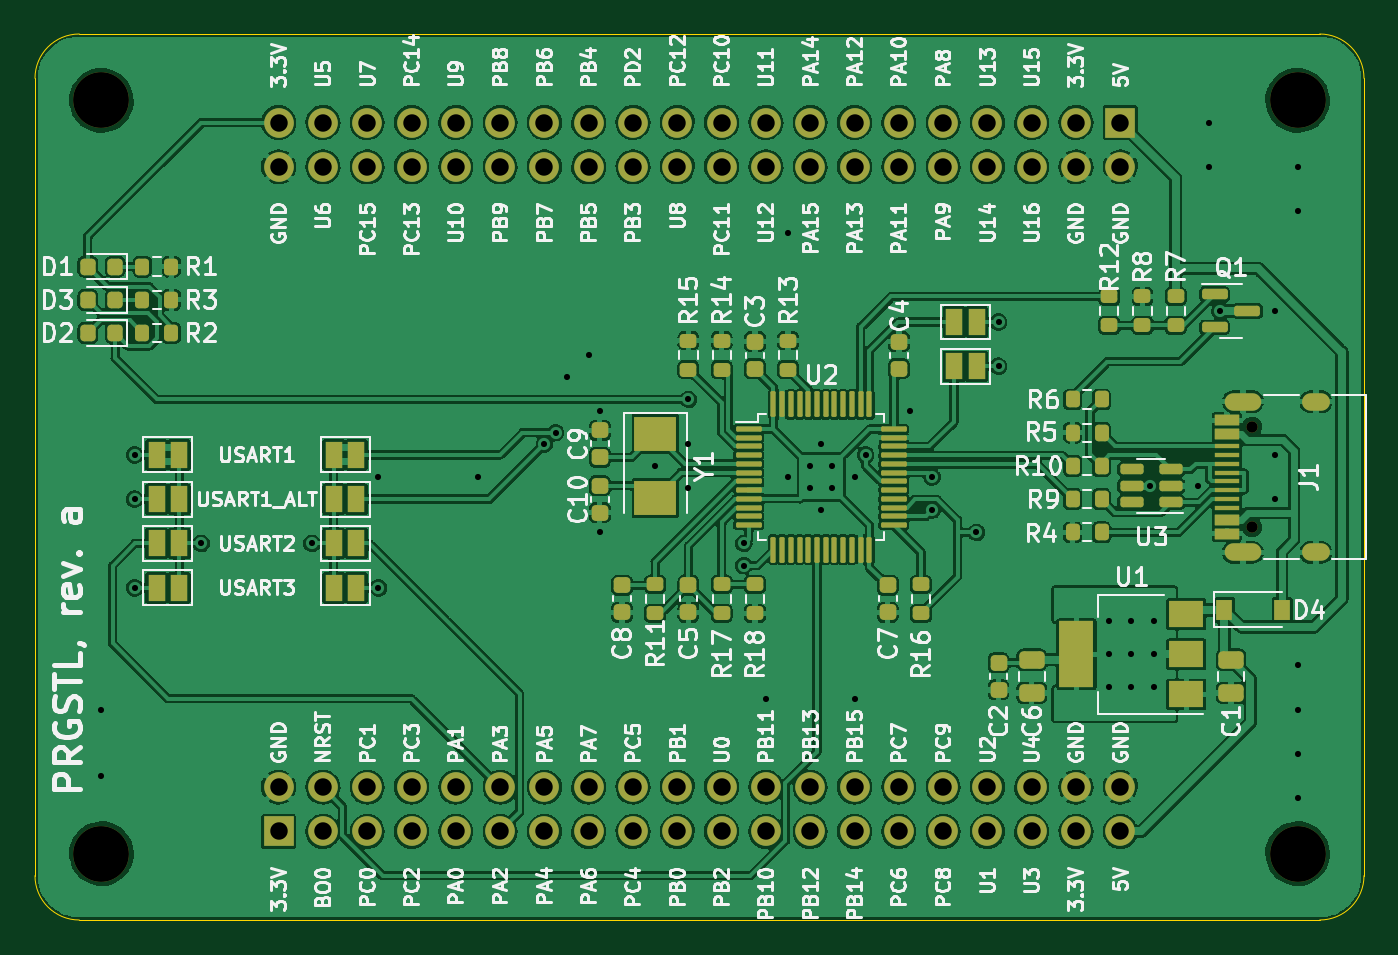
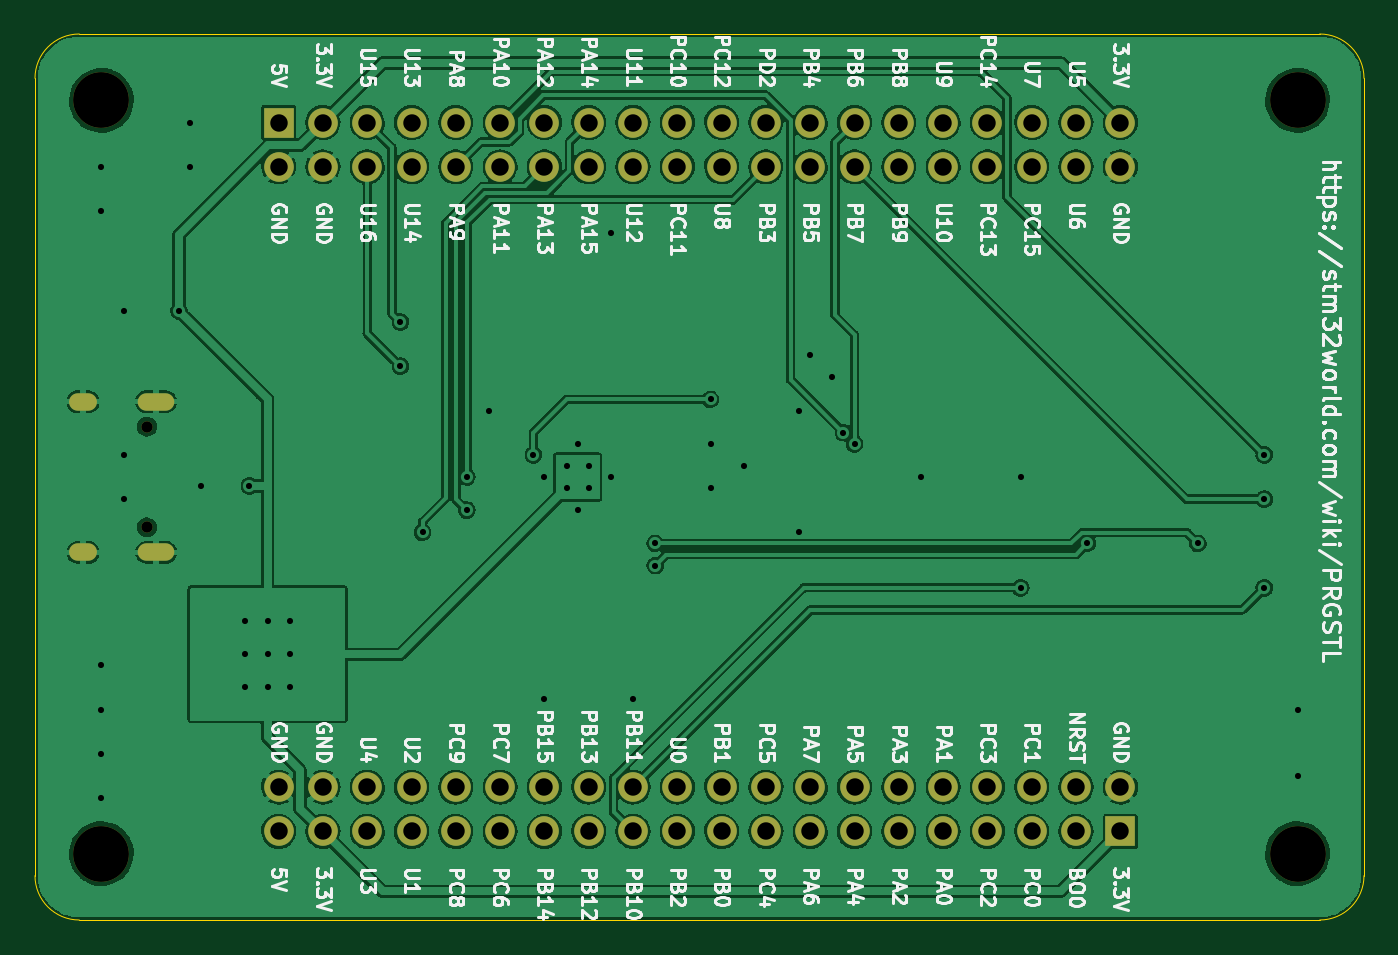
Circuit board: 11 layer files. Board 76.2 x 50.8 mm.
- bottom_copper: prgstl-B_Cu.gbr (246663 bytes)
- bottom_mask: prgstl-B_Mask.gbr (3045 bytes)
- paste: prgstl-B_Paste.gbr (496 bytes)
- bottom_silk: prgstl-B_Silkscreen.gbr (90348 bytes)
- outline: prgstl-Edge_Cuts.gbr (1044 bytes)
- top_copper: prgstl-F_Cu.gbr (477026 bytes)
- top_mask: prgstl-F_Mask.gbr (10809 bytes)
- paste: prgstl-F_Paste.gbr (7429 bytes)
- top_silk: prgstl-F_Silkscreen.gbr (122248 bytes)
- drill: prgstl-NPTH.drl (496 bytes)
- drill: prgstl-PTH.drl (2331 bytes)

=== bottom_copper: prgstl-B_Cu.gbr (246663 bytes, source omitted) ===
=== bottom_mask: prgstl-B_Mask.gbr ===
G04 #@! TF.GenerationSoftware,KiCad,Pcbnew,6.0.1+dfsg-1*
G04 #@! TF.CreationDate,2022-01-29T09:59:12+08:00*
G04 #@! TF.ProjectId,prgstl,70726773-746c-42e6-9b69-6361645f7063,a*
G04 #@! TF.SameCoordinates,Original*
G04 #@! TF.FileFunction,Soldermask,Bot*
G04 #@! TF.FilePolarity,Negative*
%FSLAX46Y46*%
G04 Gerber Fmt 4.6, Leading zero omitted, Abs format (unit mm)*
G04 Created by KiCad (PCBNEW 6.0.1+dfsg-1) date 2022-01-29 09:59:12*
%MOMM*%
%LPD*%
G01*
G04 APERTURE LIST*
%ADD10C,0.650000*%
%ADD11O,2.100000X1.000000*%
%ADD12O,1.600000X1.000000*%
%ADD13C,3.200000*%
%ADD14R,1.700000X1.700000*%
%ADD15C,1.700000*%
G04 APERTURE END LIST*
D10*
G04 #@! TO.C,J1*
X184090000Y-104490000D03*
X184090000Y-98710000D03*
D11*
X183560000Y-97280000D03*
D12*
X187740000Y-97280000D03*
D11*
X183560000Y-105920000D03*
D12*
X187740000Y-105920000D03*
G04 #@! TD*
D13*
G04 #@! TO.C,J2*
X118110000Y-123190000D03*
X186690000Y-123190000D03*
X186690000Y-80010000D03*
X118110000Y-80010000D03*
D14*
X128270000Y-121920000D03*
D15*
X128270000Y-119380000D03*
X130810000Y-121920000D03*
X130810000Y-119380000D03*
X133350000Y-121920000D03*
X133350000Y-119380000D03*
X135890000Y-121920000D03*
X135890000Y-119380000D03*
X138430000Y-121920000D03*
X138430000Y-119380000D03*
X140970000Y-121920000D03*
X140970000Y-119380000D03*
X143510000Y-121920000D03*
X143510000Y-119380000D03*
X146050000Y-121920000D03*
X146050000Y-119380000D03*
X148590000Y-121920000D03*
X148590000Y-119380000D03*
X151130000Y-121920000D03*
X151130000Y-119380000D03*
X153670000Y-121920000D03*
X153670000Y-119380000D03*
X156210000Y-121920000D03*
X156210000Y-119380000D03*
X158750000Y-121920000D03*
X158750000Y-119380000D03*
X161290000Y-121920000D03*
X161290000Y-119380000D03*
X163830000Y-121920000D03*
X163830000Y-119380000D03*
X166370000Y-121920000D03*
X166370000Y-119380000D03*
X168910000Y-121920000D03*
X168910000Y-119380000D03*
X171450000Y-121920000D03*
X171450000Y-119380000D03*
X173990000Y-121920000D03*
X173990000Y-119380000D03*
X176530000Y-121920000D03*
X176530000Y-119380000D03*
D14*
X176530000Y-81280000D03*
D15*
X176530000Y-83820000D03*
X173990000Y-81280000D03*
X173990000Y-83820000D03*
X171450000Y-81280000D03*
X171450000Y-83820000D03*
X168910000Y-81280000D03*
X168910000Y-83820000D03*
X166370000Y-81280000D03*
X166370000Y-83820000D03*
X163830000Y-81280000D03*
X163830000Y-83820000D03*
X161290000Y-81280000D03*
X161290000Y-83820000D03*
X158750000Y-81280000D03*
X158750000Y-83820000D03*
X156210000Y-81280000D03*
X156210000Y-83820000D03*
X153670000Y-81280000D03*
X153670000Y-83820000D03*
X151130000Y-81280000D03*
X151130000Y-83820000D03*
X148590000Y-81280000D03*
X148590000Y-83820000D03*
X146050000Y-81280000D03*
X146050000Y-83820000D03*
X143510000Y-81280000D03*
X143510000Y-83820000D03*
X140970000Y-81280000D03*
X140970000Y-83820000D03*
X138430000Y-81280000D03*
X138430000Y-83820000D03*
X135890000Y-81280000D03*
X135890000Y-83820000D03*
X133350000Y-81280000D03*
X133350000Y-83820000D03*
X130810000Y-81280000D03*
X130810000Y-83820000D03*
X128270000Y-81280000D03*
X128270000Y-83820000D03*
G04 #@! TD*
M02*

=== paste: prgstl-B_Paste.gbr ===
G04 #@! TF.GenerationSoftware,KiCad,Pcbnew,6.0.1+dfsg-1*
G04 #@! TF.CreationDate,2022-01-29T09:59:11+08:00*
G04 #@! TF.ProjectId,prgstl,70726773-746c-42e6-9b69-6361645f7063,a*
G04 #@! TF.SameCoordinates,Original*
G04 #@! TF.FileFunction,Paste,Bot*
G04 #@! TF.FilePolarity,Positive*
%FSLAX46Y46*%
G04 Gerber Fmt 4.6, Leading zero omitted, Abs format (unit mm)*
G04 Created by KiCad (PCBNEW 6.0.1+dfsg-1) date 2022-01-29 09:59:11*
%MOMM*%
%LPD*%
G01*
G04 APERTURE LIST*
G04 APERTURE END LIST*
M02*

=== bottom_silk: prgstl-B_Silkscreen.gbr (90348 bytes, source omitted) ===
=== outline: prgstl-Edge_Cuts.gbr ===
G04 #@! TF.GenerationSoftware,KiCad,Pcbnew,6.0.1+dfsg-1*
G04 #@! TF.CreationDate,2022-01-29T09:59:12+08:00*
G04 #@! TF.ProjectId,prgstl,70726773-746c-42e6-9b69-6361645f7063,a*
G04 #@! TF.SameCoordinates,Original*
G04 #@! TF.FileFunction,Profile,NP*
%FSLAX46Y46*%
G04 Gerber Fmt 4.6, Leading zero omitted, Abs format (unit mm)*
G04 Created by KiCad (PCBNEW 6.0.1+dfsg-1) date 2022-01-29 09:59:12*
%MOMM*%
%LPD*%
G01*
G04 APERTURE LIST*
G04 #@! TA.AperFunction,Profile*
%ADD10C,0.050000*%
G04 #@! TD*
G04 APERTURE END LIST*
D10*
X114300000Y-124460000D02*
X114300000Y-78740000D01*
X187960000Y-127000000D02*
X116840000Y-127000000D01*
X116840000Y-76200000D02*
X187960000Y-76200000D01*
X190500000Y-78740000D02*
G75*
G03*
X187960000Y-76200000I-2540001J-1D01*
G01*
X114300000Y-124460000D02*
G75*
G03*
X116840000Y-127000000I2540001J1D01*
G01*
X190500000Y-78740000D02*
X190500000Y-124460000D01*
X116840000Y-76200000D02*
G75*
G03*
X114300000Y-78740000I1J-2540001D01*
G01*
X187960000Y-127000000D02*
G75*
G03*
X190500000Y-124460000I-1J2540001D01*
G01*
M02*

=== top_copper: prgstl-F_Cu.gbr (477026 bytes, source omitted) ===
=== top_mask: prgstl-F_Mask.gbr (10809 bytes, source omitted) ===
=== paste: prgstl-F_Paste.gbr (7429 bytes, source omitted) ===
=== top_silk: prgstl-F_Silkscreen.gbr (122248 bytes, source omitted) ===
=== drill: prgstl-NPTH.drl ===
M48
; DRILL file {KiCad 6.0.1+dfsg-1} date Sat 29 Jan 2022 09:59:16 +08
; FORMAT={-:-/ absolute / inch / decimal}
; #@! TF.CreationDate,2022-01-29T09:59:16+08:00
; #@! TF.GenerationSoftware,Kicad,Pcbnew,6.0.1+dfsg-1
; #@! TF.FileFunction,NonPlated,1,2,NPTH
FMAT,2
INCH
; #@! TA.AperFunction,NonPlated,NPTH,ComponentDrill
T1C0.0256
; #@! TA.AperFunction,NonPlated,NPTH,ComponentDrill
T2C0.1260
%
G90
G05
T1
X7.2476Y-3.8862
X7.2476Y-4.1138
T2
X4.65Y-3.15
X4.65Y-4.85
X7.35Y-3.15
X7.35Y-4.85
T0
M30

=== drill: prgstl-PTH.drl ===
M48
; DRILL file {KiCad 6.0.1+dfsg-1} date Sat 29 Jan 2022 09:59:16 +08
; FORMAT={-:-/ absolute / inch / decimal}
; #@! TF.CreationDate,2022-01-29T09:59:16+08:00
; #@! TF.GenerationSoftware,Kicad,Pcbnew,6.0.1+dfsg-1
; #@! TF.FileFunction,Plated,1,2,PTH
FMAT,2
INCH
; #@! TA.AperFunction,Plated,PTH,ViaDrill
T1C0.0138
; #@! TA.AperFunction,Plated,PTH,ComponentDrill
T2C0.0236
; #@! TA.AperFunction,Plated,PTH,ComponentDrill
T3C0.0394
%
G90
G05
T1
X4.65Y-4.525
X4.65Y-4.675
X4.725Y-3.95
X4.725Y-4.05
X4.725Y-4.25
X4.875Y-4.15
X5.125Y-4.15
X5.275Y-4.0
X5.275Y-4.25
X5.5Y-4.0
X5.65Y-3.925
X5.675Y-3.9
X5.7Y-3.775
X5.75Y-3.725
X5.775Y-3.85
X5.775Y-4.125
X5.9Y-3.975
X5.975Y-3.825
X5.975Y-3.925
X5.975Y-4.025
X6.1Y-4.15
X6.1Y-4.2
X6.15Y-4.5
X6.2Y-3.45
X6.2Y-4.0
X6.25Y-3.975
X6.25Y-4.025
X6.275Y-3.925
X6.275Y-4.075
X6.3Y-3.975
X6.3Y-4.025
X6.35Y-4.0
X6.35Y-4.5
X6.375Y-3.95
X6.475Y-3.85
X6.525Y-4.0
X6.525Y-4.075
X6.625Y-4.125
X6.675Y-3.65
X6.675Y-3.75
X6.925Y-4.325
X6.925Y-4.4
X6.925Y-4.475
X6.975Y-4.325
X6.975Y-4.4
X6.975Y-4.475
X7.016Y-4.02
X7.025Y-4.325
X7.025Y-4.4
X7.025Y-4.475
X7.125Y-4.02
X7.15Y-3.2
X7.15Y-3.3
X7.175Y-3.625
X7.3Y-3.625
X7.3Y-3.95
X7.3Y-4.05
X7.35Y-3.3
X7.35Y-3.4
X7.35Y-4.425
X7.35Y-4.525
X7.35Y-4.625
X7.35Y-4.725
T3
X5.05Y-3.2
X5.05Y-3.3
X5.05Y-4.7
X5.05Y-4.8
X5.15Y-3.2
X5.15Y-3.3
X5.15Y-4.7
X5.15Y-4.8
X5.25Y-3.2
X5.25Y-3.3
X5.25Y-4.7
X5.25Y-4.8
X5.35Y-3.2
X5.35Y-3.3
X5.35Y-4.7
X5.35Y-4.8
X5.45Y-3.2
X5.45Y-3.3
X5.45Y-4.7
X5.45Y-4.8
X5.55Y-3.2
X5.55Y-3.3
X5.55Y-4.7
X5.55Y-4.8
X5.65Y-3.2
X5.65Y-3.3
X5.65Y-4.7
X5.65Y-4.8
X5.75Y-3.2
X5.75Y-3.3
X5.75Y-4.7
X5.75Y-4.8
X5.85Y-3.2
X5.85Y-3.3
X5.85Y-4.7
X5.85Y-4.8
X5.95Y-3.2
X5.95Y-3.3
X5.95Y-4.7
X5.95Y-4.8
X6.05Y-3.2
X6.05Y-3.3
X6.05Y-4.7
X6.05Y-4.8
X6.15Y-3.2
X6.15Y-3.3
X6.15Y-4.7
X6.15Y-4.8
X6.25Y-3.2
X6.25Y-3.3
X6.25Y-4.7
X6.25Y-4.8
X6.35Y-3.2
X6.35Y-3.3
X6.35Y-4.7
X6.35Y-4.8
X6.45Y-3.2
X6.45Y-3.3
X6.45Y-4.7
X6.45Y-4.8
X6.55Y-3.2
X6.55Y-3.3
X6.55Y-4.7
X6.55Y-4.8
X6.65Y-3.2
X6.65Y-3.3
X6.65Y-4.7
X6.65Y-4.8
X6.75Y-3.2
X6.75Y-3.3
X6.75Y-4.7
X6.75Y-4.8
X6.85Y-3.2
X6.85Y-3.3
X6.85Y-4.7
X6.85Y-4.8
X6.95Y-3.2
X6.95Y-3.3
X6.95Y-4.7
X6.95Y-4.8
T2
G00X7.2051Y-3.8299
M15
G01X7.2484Y-3.8299
M16
G05
G00X7.2051Y-4.1701
M15
G01X7.2484Y-4.1701
M16
G05
G00X7.3795Y-3.8299
M15
G01X7.4031Y-3.8299
M16
G05
G00X7.3795Y-4.1701
M15
G01X7.4031Y-4.1701
M16
G05
T0
M30
